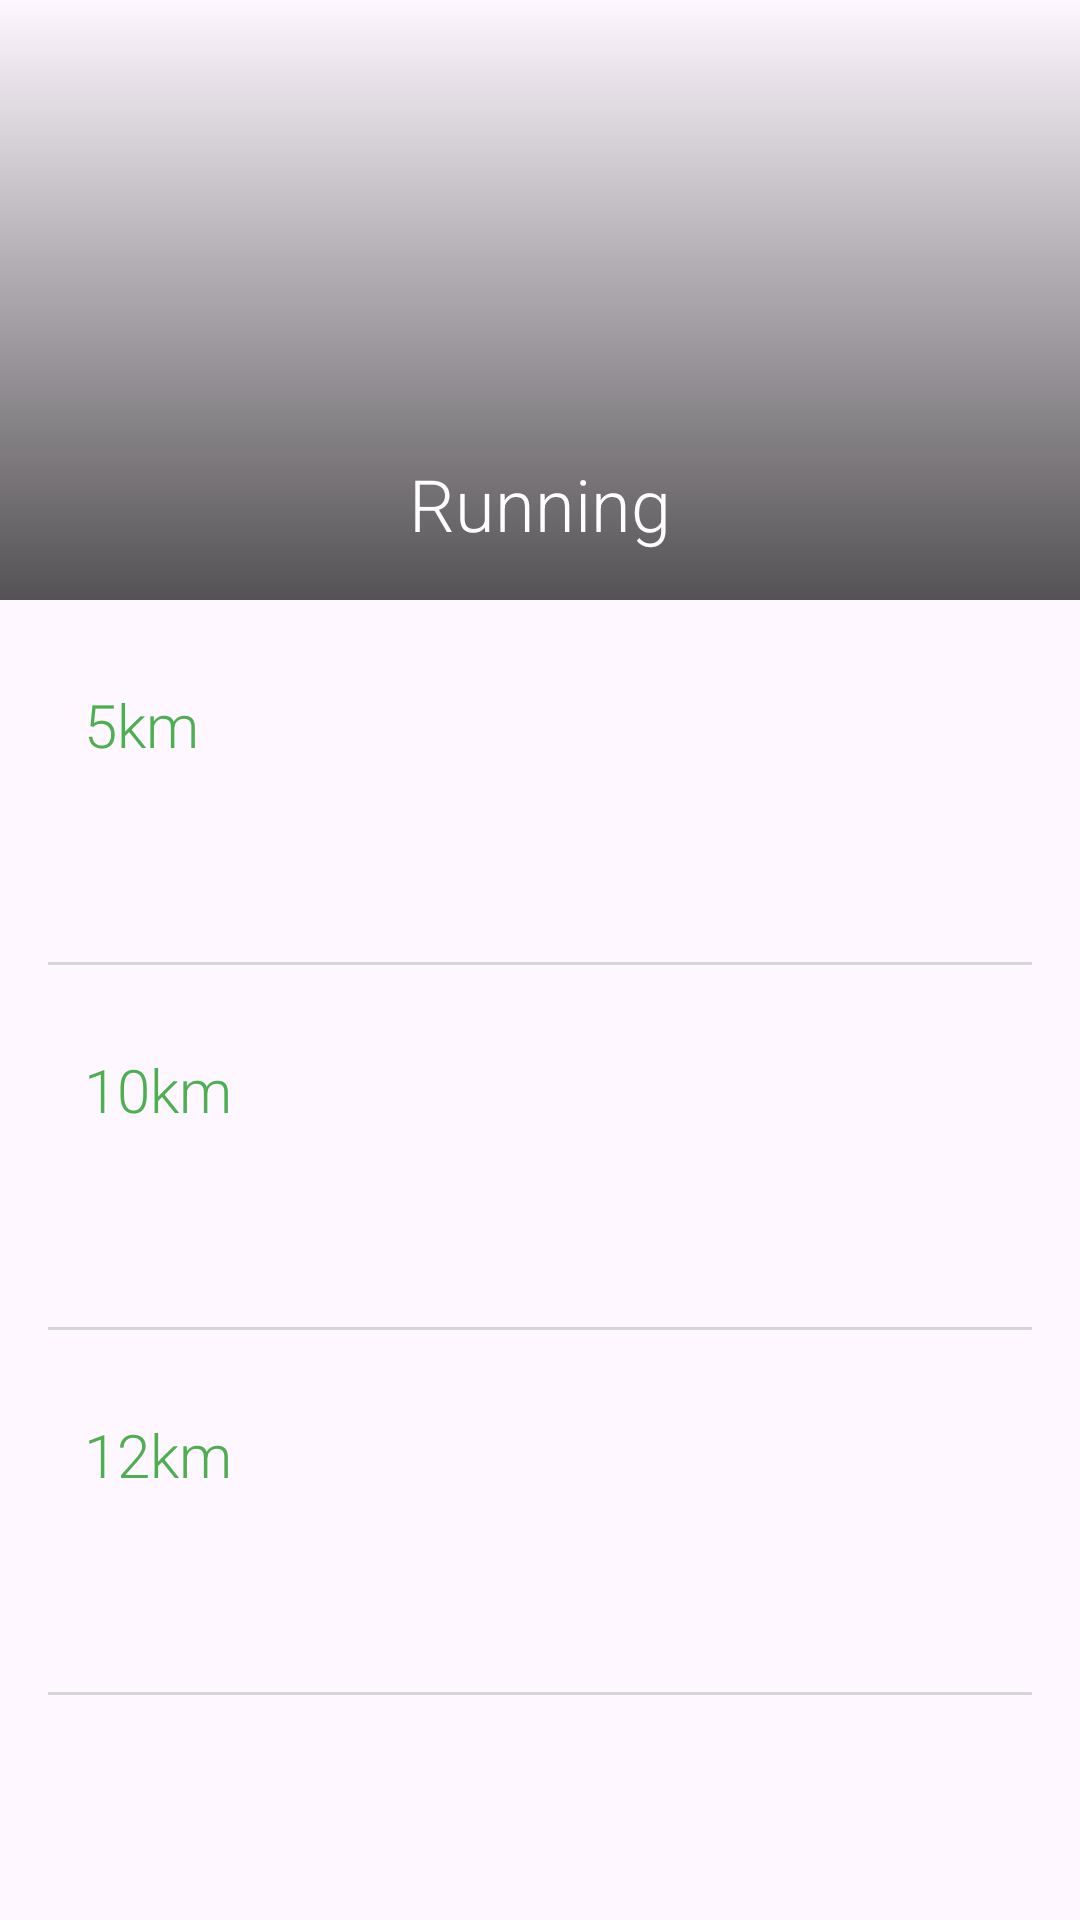

Layout XML and referenced resources for this Android screen:
<!-- AndroidManifest.xml: application theme Theme.RecordKeeper -->
<!-- res/layout/fragment_running.xml -->
<?xml version="1.0" encoding="utf-8"?>
<ScrollView xmlns:android="http://schemas.android.com/apk/res/android"
    xmlns:app="http://schemas.android.com/apk/res-auto"
    xmlns:tools="http://schemas.android.com/tools"
    android:layout_width="match_parent"
    android:layout_height="match_parent">

    <androidx.constraintlayout.widget.ConstraintLayout
        android:layout_width="match_parent"
        android:layout_height="wrap_content">

        <FrameLayout
            android:id="@+id/frame_heading"
            android:layout_width="0dp"
            android:layout_height="200dp"
            app:layout_constraintEnd_toEndOf="parent"
            app:layout_constraintStart_toStartOf="parent"
            app:layout_constraintTop_toTopOf="parent">

            <ImageView
                android:layout_width="match_parent"
                android:layout_height="match_parent"
                android:contentDescription="@string/running_description"
                android:scaleType="centerCrop"
                android:src="@drawable/running_heading" />

            <View
                android:layout_width="match_parent"
                android:layout_height="match_parent"
                android:background="@drawable/gradient_overlay" />

            <TextView
                android:layout_width="match_parent"
                android:layout_height="wrap_content"
                android:layout_gravity="bottom"
                android:layout_margin="16dp"
                android:fontFamily="sans-serif-light"
                android:gravity="center"
                android:text="@string/running"
                android:textColor="@color/white"
                android:textSize="24sp" />

        </FrameLayout>

        <LinearLayout
            android:layout_width="0dp"
            android:layout_height="wrap_content"
            android:orientation="vertical"
            android:padding="16dp"
            app:layout_constraintEnd_toEndOf="parent"
            app:layout_constraintStart_toStartOf="parent"
            app:layout_constraintTop_toBottomOf="@id/frame_heading">

            <androidx.constraintlayout.widget.ConstraintLayout
                android:id="@+id/container_5km"
                android:layout_width="match_parent"
                android:layout_height="wrap_content"
                android:padding="12dp">

                <TextView
                    android:id="@+id/text_view_5km_heading"
                    style="@style/RecordNameTextAppearance"
                    android:layout_width="wrap_content"
                    android:layout_height="wrap_content"
                    android:text="5km"
                    app:layout_constraintStart_toStartOf="parent"
                    app:layout_constraintTop_toTopOf="parent" />

                <TextView
                    android:id="@+id/text_view_5km_value"
                    style="@style/RecordValueTextAppearance"
                    android:layout_width="wrap_content"
                    android:layout_height="wrap_content"
                    app:layout_constraintEnd_toEndOf="parent"
                    app:layout_constraintTop_toTopOf="parent"
                    tools:text="22:04" />

                <TextView
                    android:id="@+id/text_view_5km_date"
                    android:layout_width="wrap_content"
                    android:layout_height="wrap_content"
                    android:layout_marginTop="16dp"
                    style="@style/RecordDateTextAppearance"
                    app:layout_constraintEnd_toEndOf="parent"
                    app:layout_constraintTop_toBottomOf="@id/text_view_5km_value"
                    tools:text="29/11/2020" />

            </androidx.constraintlayout.widget.ConstraintLayout>

            <View
                android:layout_width="match_parent"
                android:layout_height="1dp"
                android:layout_marginTop="16dp"
                android:background="@color/light_grey" />

            <androidx.constraintlayout.widget.ConstraintLayout
                android:id="@+id/container_10km"
                android:layout_width="match_parent"
                android:layout_height="wrap_content"
                android:layout_marginTop="16dp"
                android:padding="12dp">

                <TextView
                    android:id="@+id/text_view_10km_heading"
                    style="@style/RecordNameTextAppearance"
                    android:layout_width="wrap_content"
                    android:layout_height="wrap_content"
                    android:text="10km"
                    app:layout_constraintStart_toStartOf="parent"
                    app:layout_constraintTop_toTopOf="parent" />

                <TextView
                    android:id="@+id/text_view_10km_value"
                    style="@style/RecordValueTextAppearance"
                    android:layout_width="wrap_content"
                    android:layout_height="wrap_content"
                    app:layout_constraintEnd_toEndOf="parent"
                    app:layout_constraintTop_toTopOf="parent"
                    tools:text="22:04" />

                <TextView
                    android:id="@+id/text_view_10km_date"
                    android:layout_width="wrap_content"
                    android:layout_height="wrap_content"
                    android:layout_marginTop="16dp"
                    style="@style/RecordDateTextAppearance"
                    app:layout_constraintEnd_toEndOf="parent"
                    app:layout_constraintTop_toBottomOf="@id/text_view_10km_value"
                    tools:text="29/11/2020" />

            </androidx.constraintlayout.widget.ConstraintLayout>

            <View
                android:layout_width="match_parent"
                android:layout_height="1dp"
                android:layout_marginTop="16dp"
                android:background="@color/light_grey" />

            <androidx.constraintlayout.widget.ConstraintLayout
                android:id="@+id/container_121km"
                android:layout_width="match_parent"
                android:layout_height="wrap_content"
                android:layout_marginTop="16dp"
                android:padding="12dp">

                <TextView
                    android:id="@+id/text_view_12km_heading"
                    style="@style/RecordNameTextAppearance"
                    android:layout_width="wrap_content"
                    android:layout_height="wrap_content"
                    android:text="12km"
                    app:layout_constraintStart_toStartOf="parent"
                    app:layout_constraintTop_toTopOf="parent" />

                <TextView
                    android:id="@+id/text_view_12km_value"
                    style="@style/RecordValueTextAppearance"
                    android:layout_width="wrap_content"
                    android:layout_height="wrap_content"
                    app:layout_constraintEnd_toEndOf="parent"
                    app:layout_constraintTop_toTopOf="parent"
                    tools:text="22:04" />

                <TextView
                    android:id="@+id/text_view_12km_date"
                    android:layout_width="wrap_content"
                    android:layout_height="wrap_content"
                    android:layout_marginTop="16dp"
                    style="@style/RecordDateTextAppearance"
                    app:layout_constraintEnd_toEndOf="parent"
                    app:layout_constraintTop_toBottomOf="@id/text_view_12km_value"
                    tools:text="29/11/2020" />

            </androidx.constraintlayout.widget.ConstraintLayout>

            <View
                android:layout_width="match_parent"
                android:layout_height="1dp"
                android:layout_marginTop="16dp"
                android:background="@color/light_grey" />

        </LinearLayout>
    </androidx.constraintlayout.widget.ConstraintLayout>
</ScrollView>
<!-- resources referenced by this layout -->
<resources>
  <color name="light_grey">#D5D5D5</color>
  <color name="white">#FFFFFFFF</color>
  <!-- drawable gradient_overlay (drawable) -->
  <?xml version="1.0" encoding="utf-8"?>
  <shape xmlns:android="http://schemas.android.com/apk/res/android">
      <gradient
          android:angle="270"
          android:startColor="#00ffffff"
          android:endColor="#AA000000"/>
  </shape>
  <string name="running">Running</string>
  <string name="running_description">Running image</string>
  <style name="RecordDateTextAppearance">
          <item name="android:fontFamily">sans-serif-light</item>
          <item name="android:textSize">16sp</item>
      </style>
  <style name="RecordNameTextAppearance">
          <item name="android:fontFamily">sans-serif-light</item>
          <item name="android:textSize">20sp</item>
          <item name="android:textColor">?attr/colorPrimary</item>
      </style>
  <style name="RecordValueTextAppearance">
          <item name="android:fontFamily">sans-serif-light</item>
          <item name="android:textSize">20sp</item>
          <item name="android:textColor">?attr/colorOnBackground</item>
      </style>
  <style name="Theme.RecordKeeper" parent="Base.Theme.RecordKeeper" />
  <style name="Base.Theme.RecordKeeper" parent="Theme.Material3.Light">
          
          <item name="colorPrimary">@color/green_500</item>
          <item name="colorPrimaryVariant">@color/green_700</item>
          <item name="colorOnPrimary">@color/white</item>
          <item name="colorOnBackground">@color/dark_grey</item>
  
          
          <item name="android:statusBarColor">?attr/colorPrimaryVariant</item>
          <item name="android:windowTranslucentStatus">false</item>
      </style>
  <color name="green_500">#4CAF50</color>
  <color name="green_700">#2E7D32</color>
  <color name="dark_grey">#323232</color>
</resources>
